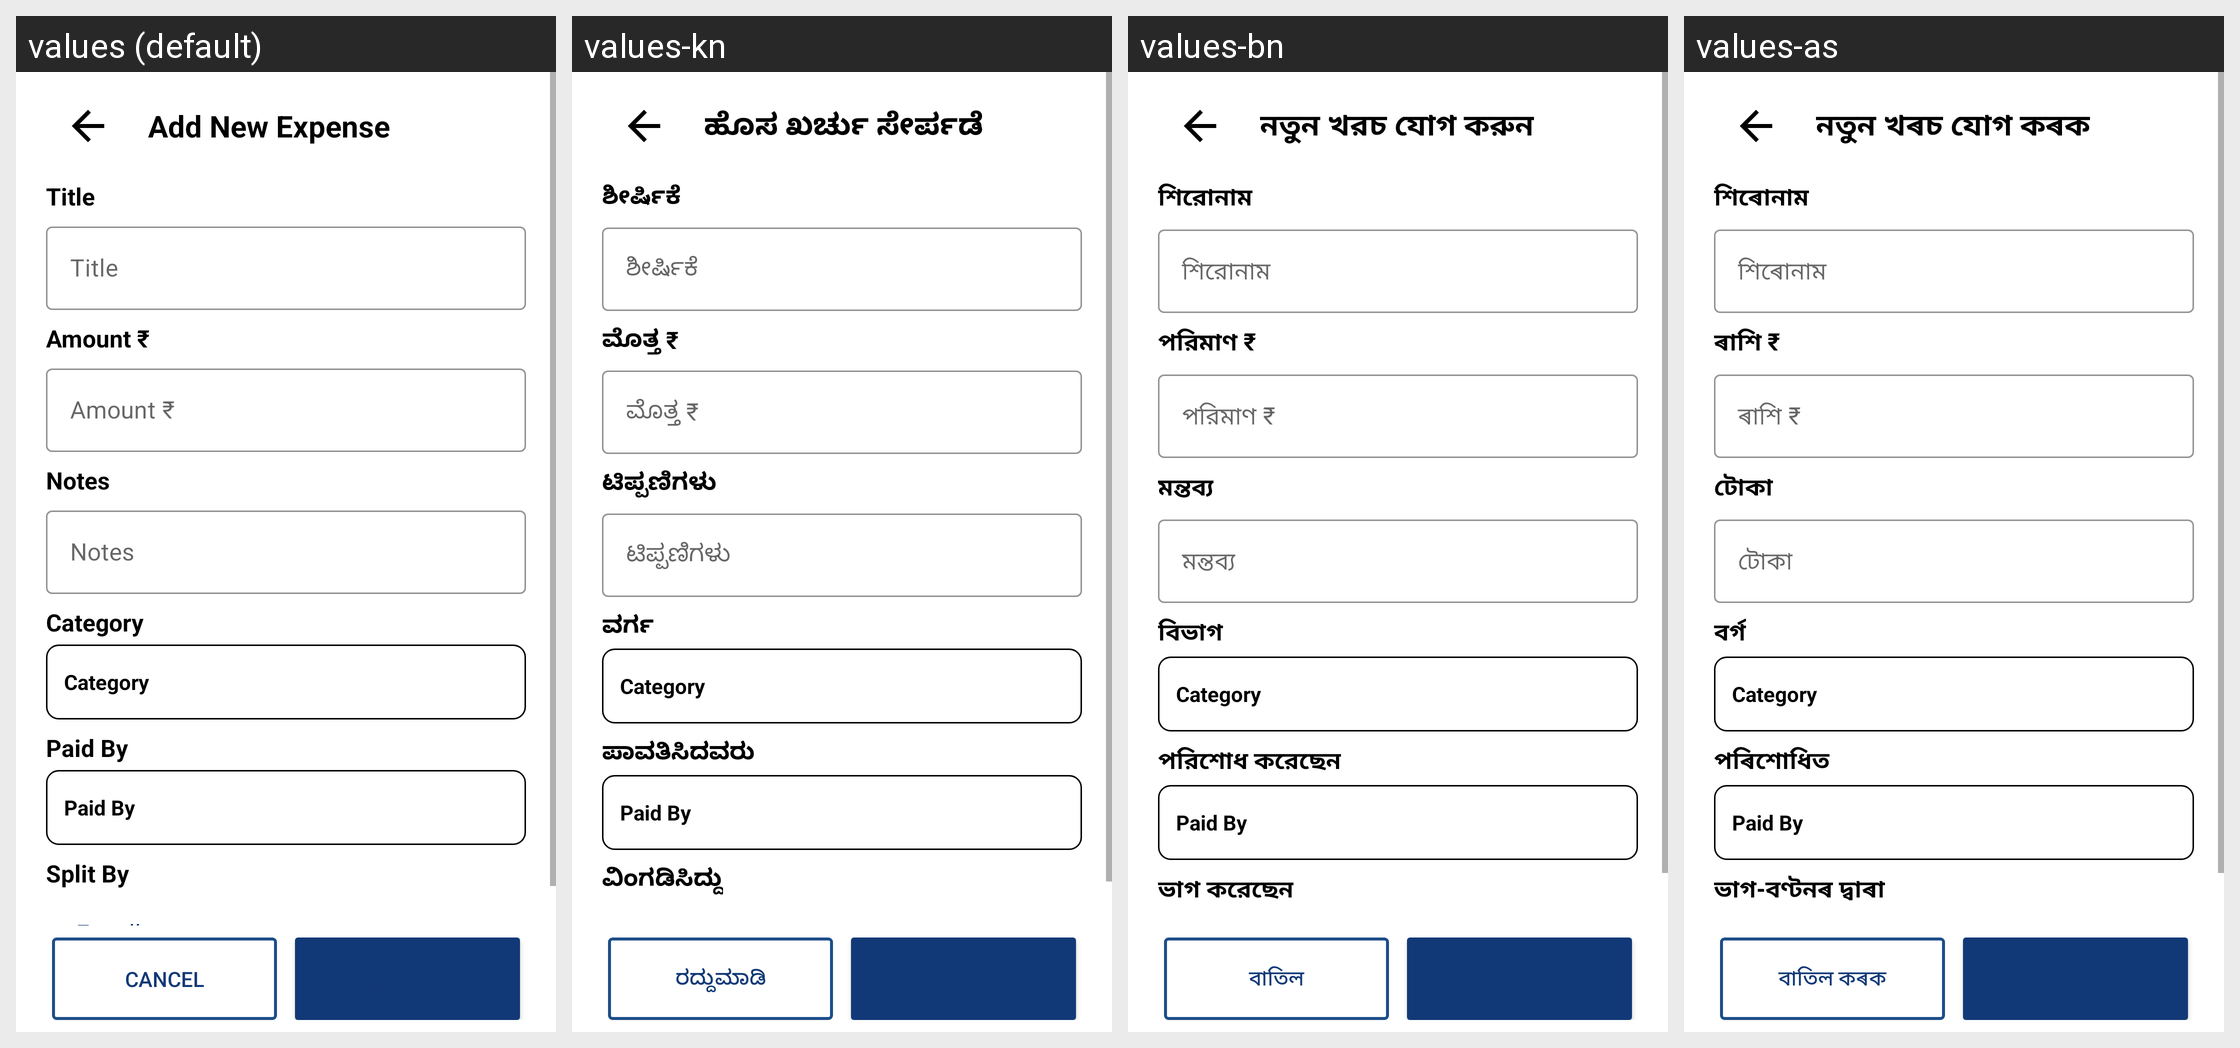

Strings drawn on this Android screen and how each of the app's shown locales translates them:
Android screen res/layout/activity_add_expense.xml rendered under 4 locales, left to right: values (default), values-kn, values-bn, values-as. Device: Nexus 5 (rendered at 1080×1920; each locale shown at half size, 540×960, under a caption strip naming it); theme AppTheme.
Other locales in the repository, not shown: values-bho, values-gu, values-har, values-hi, values-ml, values-mr, values-or, values-pa, values-raj, values-ta, values-te.
Strings drawn on this screen, with the default value and each locale's value (text and hints the layout hard-codes, and strings that could not be matched under every locale, appear in the picture but are not listed):

new_expense
  values: Add New Expense
  values-kn: ಹೊಸ ಖರ್ಚು ಸೇರ್ಪಡೆ
  values-bn: নতুন খরচ যোগ করুন
  values-as: নতুন খৰচ যোগ কৰক

tv_title
  values: Title
  values-kn: ಶೀರ್ಷಿಕೆ
  values-bn: শিরোনাম
  values-as: শিৰোনাম

tv_amount
  values: Amount ₹
  values-kn: ಮೊತ್ತ ₹
  values-bn: পরিমাণ ₹
  values-as: ৰাশি ₹

tv_notes
  values: Notes
  values-kn: ಟಿಪ್ಪಣಿಗಳು
  values-bn: মন্তব্য
  values-as: টোকা

tv_category
  values: Category
  values-kn: ವರ್ಗ
  values-bn: বিভাগ
  values-as: বৰ্গ

tv_paidby
  values: Paid By
  values-kn: ಪಾವತಿಸಿದವರು
  values-bn: পরিশোধ করেছেন
  values-as: পৰিশোধিত

tv_split_by
  values: Split By
  values-kn: ವಿಂಗಡಿಸಿದ್ದು
  values-bn: ভাগ করেছেন
  values-as: ভাগ-বণ্টনৰ দ্বাৰা

btn_cancel
  values: Cancel
  values-kn: ರದ್ದುಮಾಡಿ
  values-bn: বাতিল
  values-as: বাতিল কৰক
